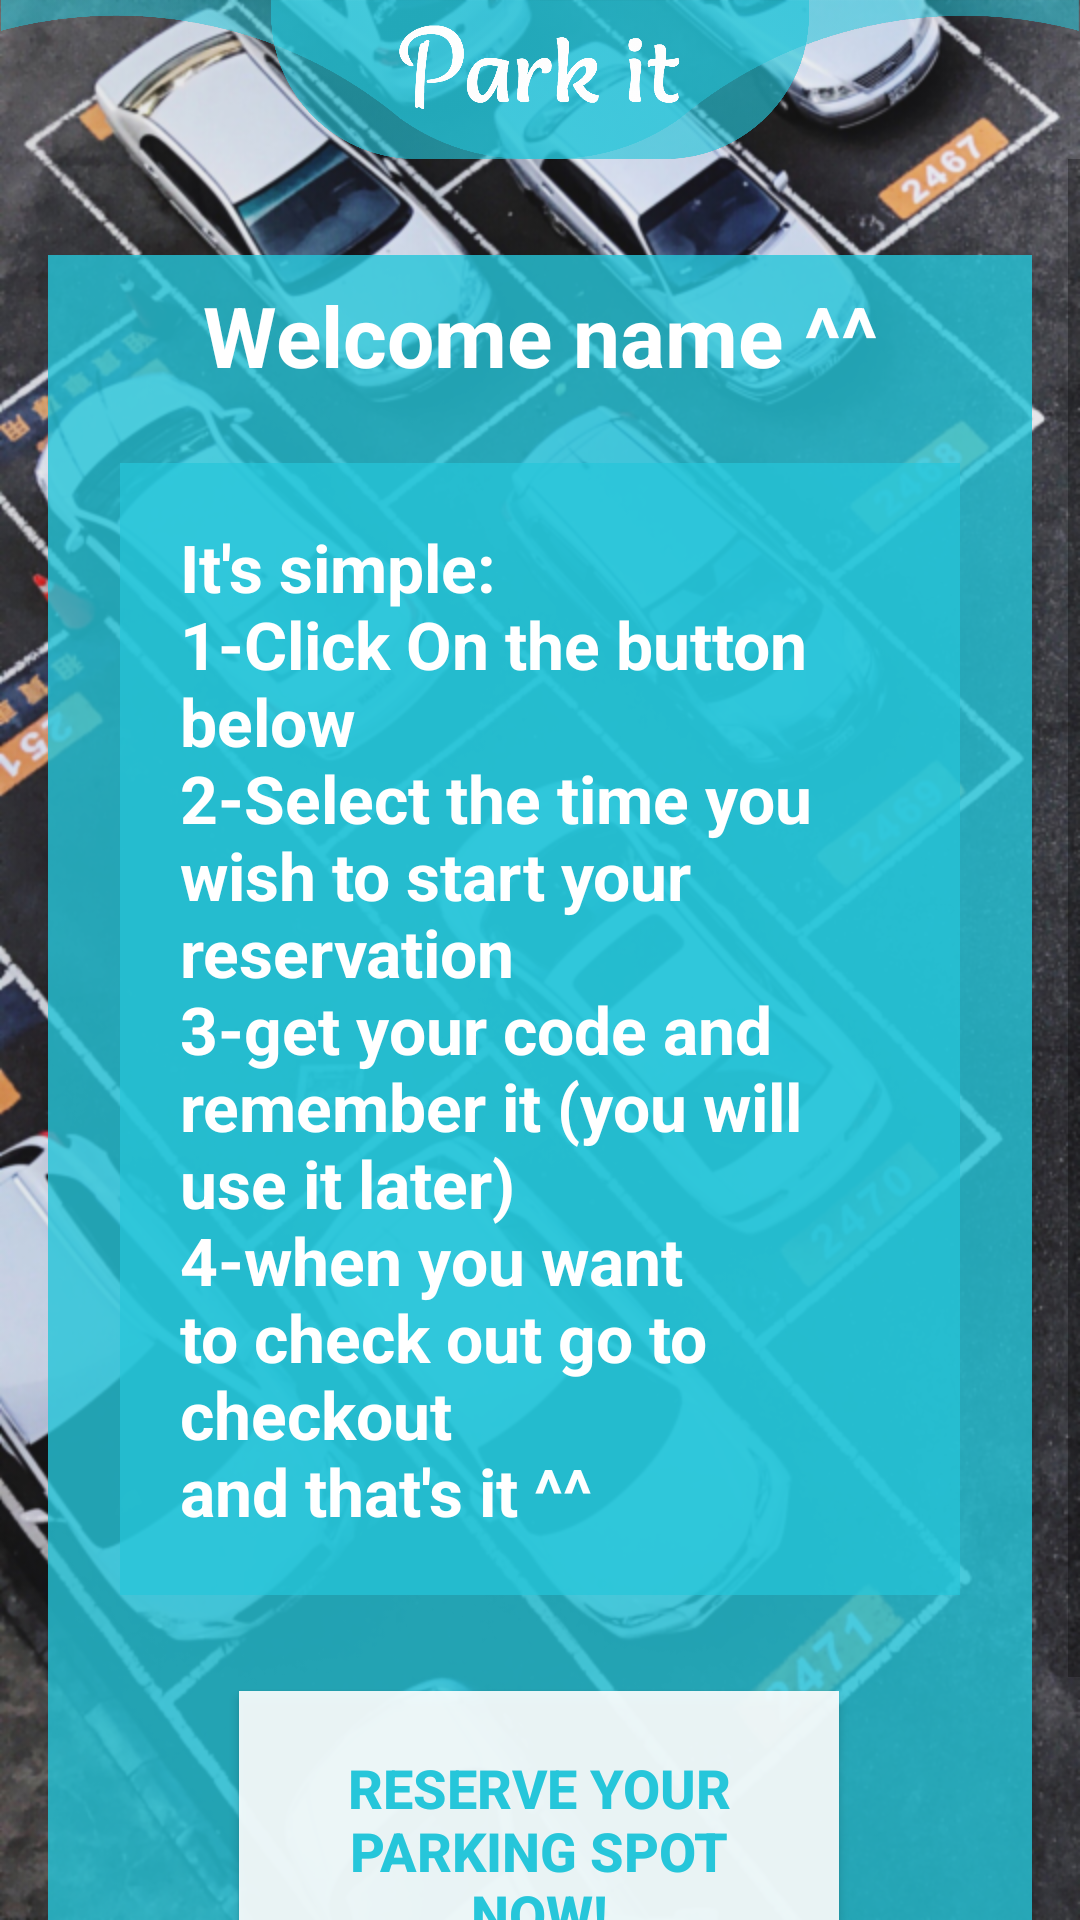

This screen was rendered from an Android layout file. Write that file and the resources it references.
<!-- AndroidManifest.xml: application theme AppTheme -->
<!-- res/layout/fragment_home.xml -->
<?xml version="1.0" encoding="utf-8"?>
<androidx.constraintlayout.widget.ConstraintLayout xmlns:android="http://schemas.android.com/apk/res/android"
    xmlns:app="http://schemas.android.com/apk/res-auto"
    xmlns:tools="http://schemas.android.com/tools"
    android:layout_width="match_parent"
    android:layout_height="match_parent"
    android:background="@drawable/bg_login"
    tools:context=".ui.home.HomeFragment">

    <ScrollView
        android:layout_width="0dp"
        android:layout_height="0dp"
        app:layout_constraintBottom_toBottomOf="parent"
        app:layout_constraintEnd_toEndOf="parent"
        app:layout_constraintHorizontal_bias="0.0"
        app:layout_constraintStart_toStartOf="parent"
        app:layout_constraintTop_toBottomOf="@+id/iv_header"
        app:layout_constraintVertical_bias="0.0">

        <androidx.constraintlayout.widget.ConstraintLayout
            android:layout_width="match_parent"
            android:layout_height="wrap_content">

            <androidx.constraintlayout.widget.ConstraintLayout
                android:id="@+id/constraintLayout"
                android:layout_width="0dp"
                android:layout_height="wrap_content"
                android:layout_marginStart="16dp"
                android:layout_marginTop="32dp"
                android:layout_marginEnd="16dp"
                android:layout_marginBottom="32dp"
                android:background="#CC26C6DA"
                app:layout_constraintBottom_toBottomOf="parent"
                app:layout_constraintEnd_toEndOf="parent"
                app:layout_constraintStart_toStartOf="parent"
                app:layout_constraintTop_toTopOf="parent"
                app:layout_constraintVertical_bias="0.0">

                <Button
                    android:id="@+id/bu_find_parking"
                    android:layout_width="200dp"
                    android:layout_height="wrap_content"
                    android:layout_marginTop="32dp"
                    android:layout_marginBottom="32dp"
                    android:background="#E6FFFFFF"
                    android:padding="20dp"
                    android:text="@string/bu_find_parking"
                    android:textColor="#26C6DA"
                    android:textSize="18sp"
                    android:textStyle="bold"
                    app:layout_constraintBottom_toBottomOf="parent"
                    app:layout_constraintEnd_toEndOf="parent"
                    app:layout_constraintHorizontal_bias="0.497"
                    app:layout_constraintStart_toStartOf="parent"
                    app:layout_constraintTop_toBottomOf="@+id/tv_howto"
                    app:layout_constraintVertical_bias="0.0" />

                <TextView
                    android:id="@+id/tv_main_welcome"
                    android:layout_width="wrap_content"
                    android:layout_height="wrap_content"
                    android:layout_marginTop="8dp"
                    android:text="@string/main_text_welcome"
                    android:textColor="#FFFFFF"
                    android:textSize="28sp"
                    android:textStyle="bold"
                    app:layout_constraintBottom_toBottomOf="parent"
                    app:layout_constraintEnd_toEndOf="parent"
                    app:layout_constraintStart_toStartOf="parent"
                    app:layout_constraintTop_toTopOf="parent"
                    app:layout_constraintVertical_bias="0.0" />

                <TextView
                    android:id="@+id/tv_howto"
                    android:layout_width="0dp"
                    android:layout_height="wrap_content"
                    android:layout_marginStart="24dp"
                    android:layout_marginTop="24dp"
                    android:layout_marginEnd="24dp"
                    android:background="#B326C6DA"
                    android:paddingStart="20dp"
                    android:paddingTop="20dp"
                    android:paddingEnd="20dp"
                    android:paddingBottom="20dp"
                    android:text="@string/main_how_to"
                    android:textColor="#FFFFFF"
                    android:textSize="22sp"
                    android:textStyle="bold"
                    app:layout_constraintBottom_toBottomOf="parent"
                    app:layout_constraintEnd_toEndOf="parent"
                    app:layout_constraintHorizontal_bias="0.0"
                    app:layout_constraintStart_toStartOf="parent"
                    app:layout_constraintTop_toBottomOf="@+id/tv_main_welcome"
                    app:layout_constraintVertical_bias="0.0" />

            </androidx.constraintlayout.widget.ConstraintLayout>

        </androidx.constraintlayout.widget.ConstraintLayout>
    </ScrollView>

    <ImageView
        android:id="@+id/iv_header"
        android:layout_width="0dp"
        android:layout_height="wrap_content"
        android:adjustViewBounds="true"
        android:contentDescription="@string/app_name"
        app:layout_constraintBottom_toBottomOf="parent"
        app:layout_constraintEnd_toEndOf="parent"
        app:layout_constraintStart_toStartOf="parent"
        app:layout_constraintTop_toTopOf="parent"
        app:layout_constraintVertical_bias="0.0"
        app:srcCompat="@drawable/headerhdsplash_with_title" />

</androidx.constraintlayout.widget.ConstraintLayout>
<!-- resources referenced by this layout -->
<resources>
  <!-- drawable bg_login: png bitmap (drawable-hdpi, 603630 bytes) -->
  <!-- drawable headerhdsplash_with_title: png bitmap (drawable-hdpi, 36978 bytes) -->
  <string name="app_name">Park it</string>
  <string name="bu_find_parking">Reserve Your Parking Spot Now!</string>
  <string name="main_how_to">It\'s simple:\n1-Click On the button below\n2-Select the time you wish to start your reservation\n3-get your code and remember it (you will use it later)\n4-when you want to check out go to checkout\nand that\'s it ^^</string>
  <string name="main_text_welcome">Welcome name ^^</string>
  <style name="AppTheme" parent="Theme.AppCompat.Light.NoActionBar">
          
          <item name="colorPrimary">@color/colorPrimary</item>
          <item name="colorPrimaryDark">@color/colorPrimaryDark</item>
          <item name="colorAccent">@color/colorAccent</item>
      </style>
  <color name="colorPrimary">#00ACC1</color>
  <color name="colorPrimaryDark">#00ACC1</color>
  <color name="colorAccent">#03DAC5</color>
</resources>
